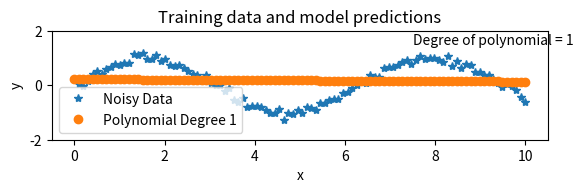
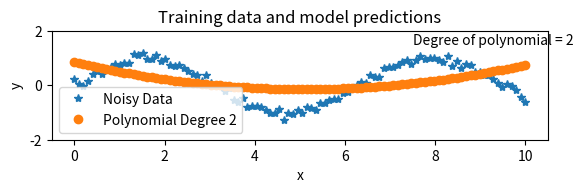
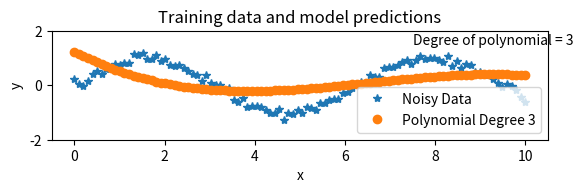
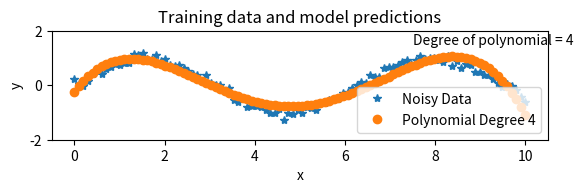
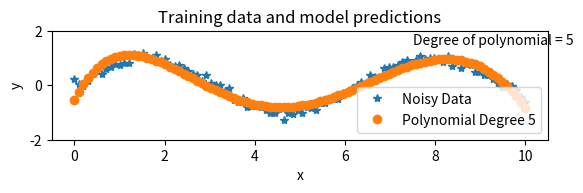
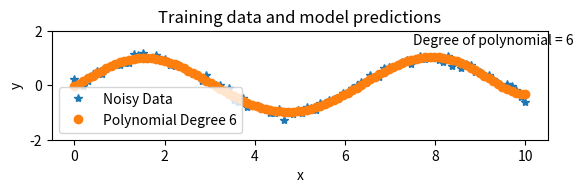
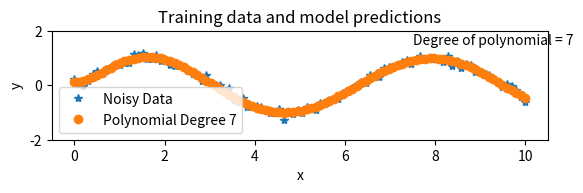
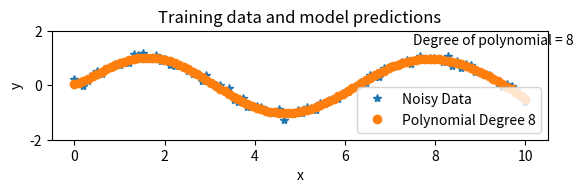
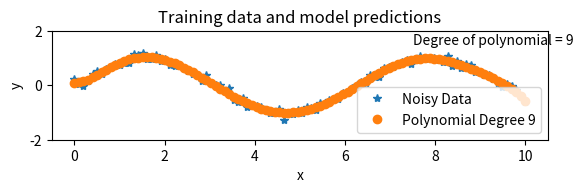
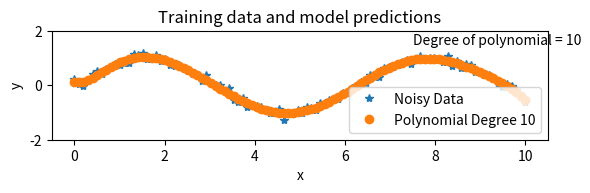
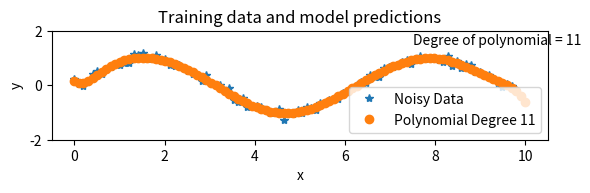
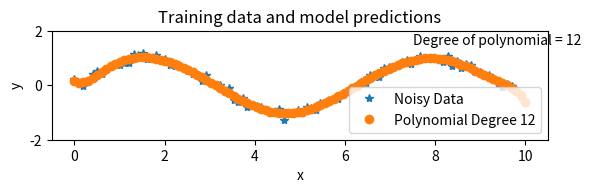
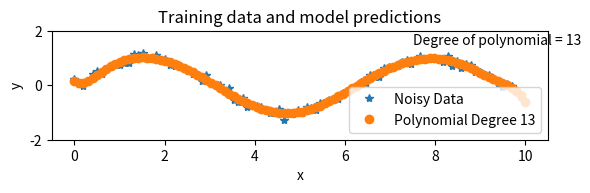
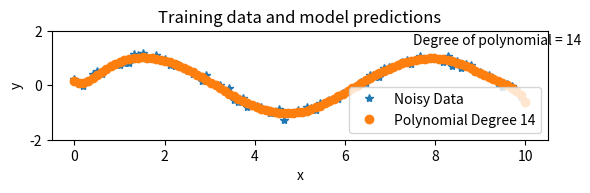
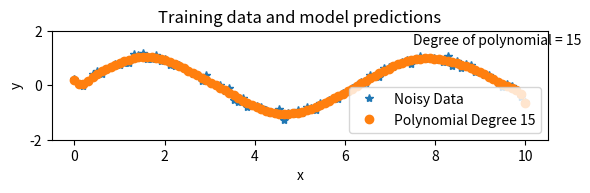
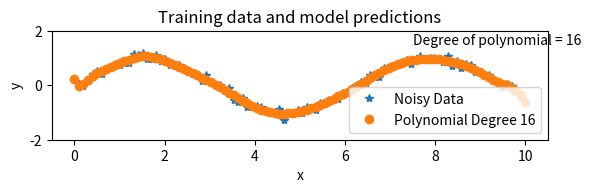

The script that saved these images, in order:
    
import numpy as np
import matplotlib.pyplot as plt

# Assume x and y are defined arrays representing your data
# For example:
x = np.linspace(0, 10, 100)
y = np.sin(x) + 0.1 * np.random.randn(len(x))  # Noisy sine wave

for n in range(1, 17):
    # Fit an nth degree polynomial to the data
    p = np.polyfit(x, y, n)

    # Evaluate the polynomial at the points of our data
    y1 = np.polyval(p, x)

    # Create a subplot
    plt.subplot(3, 1, 1)

    # Plot the noisy data
    plt.plot(x, y, '*', label="Noisy Data")
    
    # Plot the polynomial fit
    plt.plot(x, y1, 'o', label=f"Polynomial Degree {n}")
    plt.ylim([-2, 2])

    # Add title, labels, and text
    plt.title('Training data and model predictions')
    plt.xlabel('x')
    plt.ylabel('y')
    txt = f'Degree of polynomial = {n}'
    plt.text(7.5, 1.5, txt)

    # Show the plot and pause
    plt.legend()
    plt.pause(0.5)
    plt.clf()
